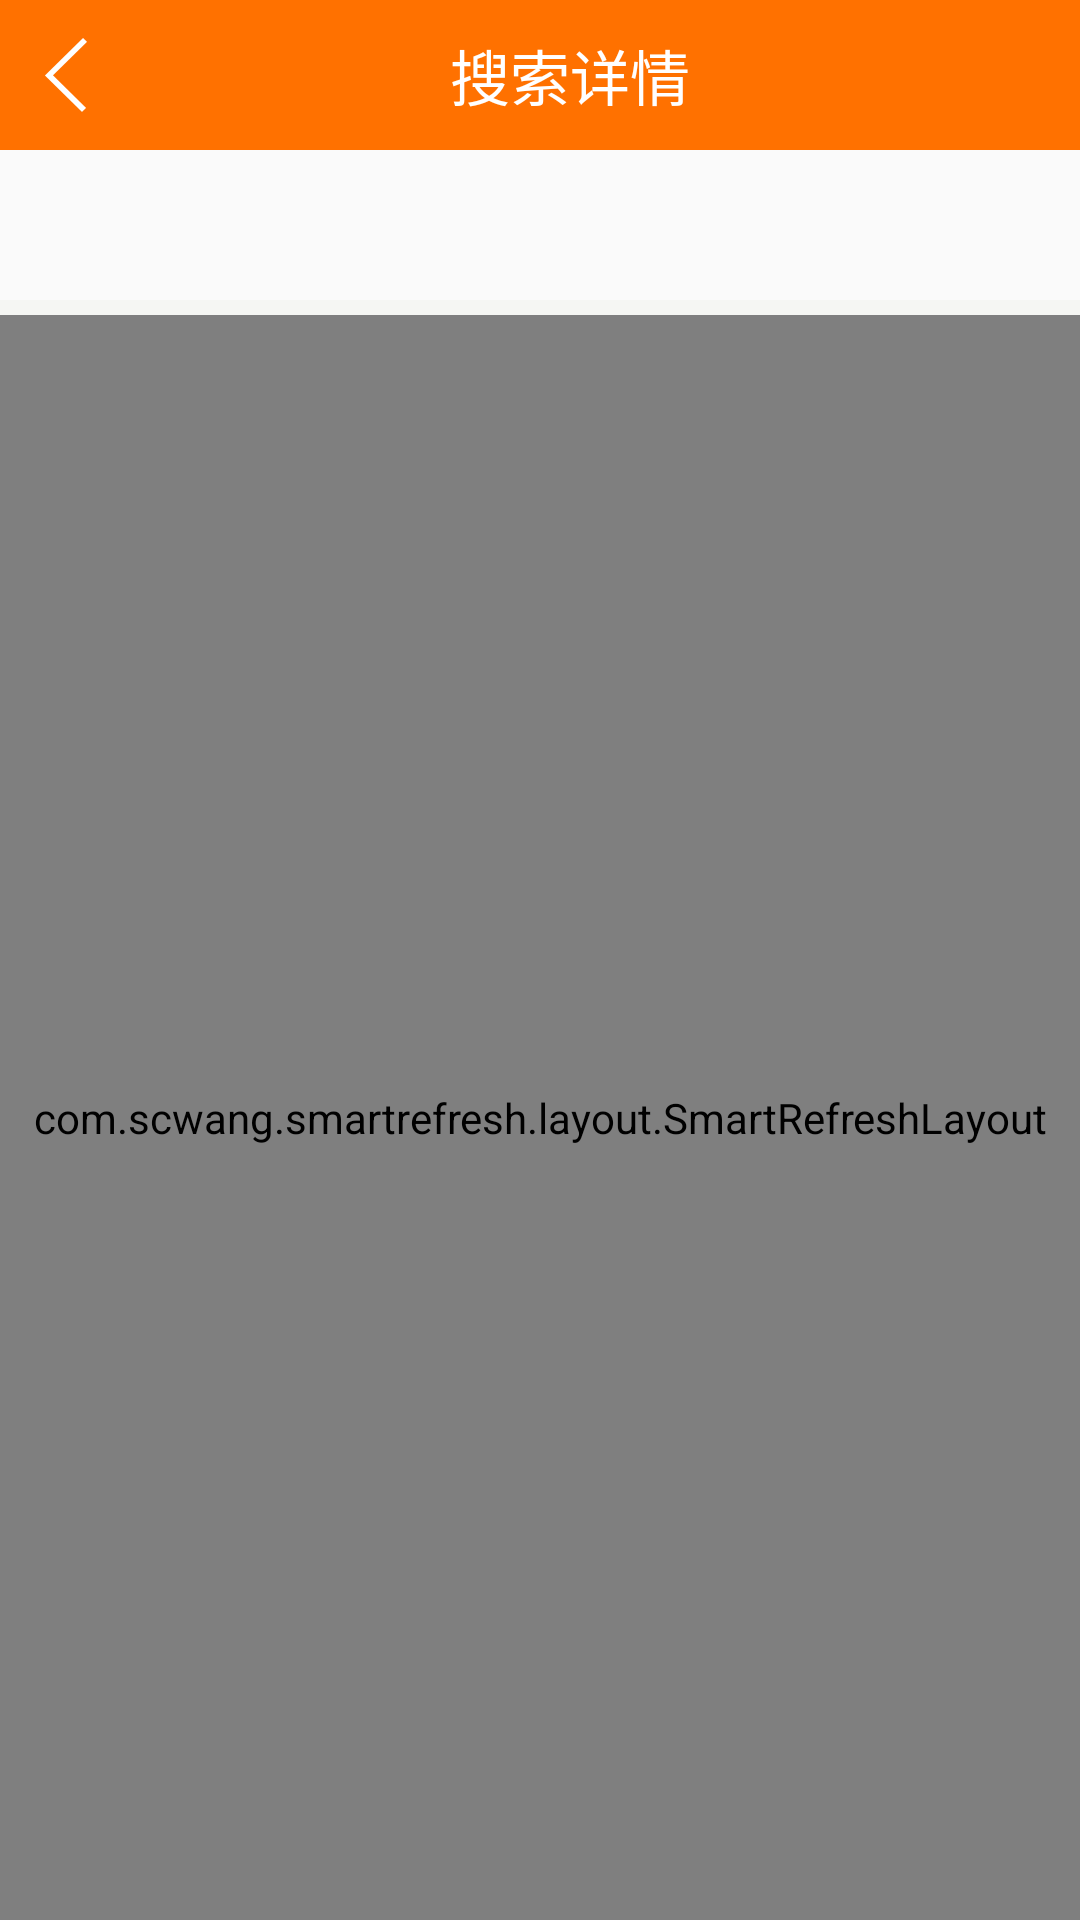

Here is an Android app screen rendered from its layout file. Give the layout XML and the strings, colors and styles it references.
<!-- AndroidManifest.xml: application theme AppTheme -->
<!-- res/layout/actvity_search_deaile.xml -->
<?xml version="1.0" encoding="utf-8"?>
<LinearLayout xmlns:android="http://schemas.android.com/apk/res/android"
    android:layout_width="match_parent"
    android:layout_height="match_parent"
    android:orientation="vertical">

    <LinearLayout
        android:layout_width="match_parent"
        android:layout_height="50dp"
        android:background="@color/colorTitle"
        android:orientation="horizontal">

        <LinearLayout
            android:id="@+id/llSdBack"
            android:layout_width="50dp"
            android:layout_height="50dp">

            <ImageView
                android:layout_width="wrap_content"
                android:layout_height="wrap_content"
                android:layout_gravity="center"
                android:layout_marginLeft="15dp"
                android:src="@drawable/backl" />
        </LinearLayout>

        <TextView
            android:layout_width="match_parent"
            android:layout_height="match_parent"
            android:layout_marginRight="30dp"
            android:gravity="center"
            android:text="搜索详情"
            android:textColor="@color/colorWhite"
            android:textSize="20sp" />

        <ImageView
            android:layout_width="wrap_content"
            android:layout_height="wrap_content" />

    </LinearLayout>

    <TextView
        android:id="@+id/tv_number"
        android:layout_width="match_parent"
        android:layout_height="50dp"
        android:gravity="center"
        android:text=""
        android:textColor="@color/colorBlack"
        android:textSize="16sp" />

    <LinearLayout
        android:layout_width="match_parent"
        android:layout_height="5dp"
        android:background="@color/colorBj" />

    <com.scwang.smartrefresh.layout.SmartRefreshLayout
        android:id="@+id/srl_ss"
        android:layout_width="match_parent"
        android:layout_height="match_parent">

        <ListView
            android:id="@+id/lv_ssjg"
            android:layout_width="match_parent"
            android:layout_height="match_parent" />

    </com.scwang.smartrefresh.layout.SmartRefreshLayout>


</LinearLayout>
<!-- resources referenced by this layout -->
<resources>
  <color name="colorBj">#f5f6f3</color>
  <color name="colorBlack">#000000</color>
  <color name="colorTitle">#ff7100</color>
  <color name="colorWhite">#FFFFFF</color>
  <!-- drawable backl: png bitmap (drawable-xhdpi, 1377 bytes) -->
  <style name="AppTheme" parent="Theme.AppCompat.Light.DarkActionBar">
          
          <item name="windowActionBar">false</item>
          <item name="windowNoTitle">true</item>
          <item name="colorPrimary">@color/colorPrimary</item>
          <item name="colorPrimaryDark">@color/colorPrimaryDark</item>
          <item name="colorAccent">@color/colorAccent</item>
  
      </style>
  <color name="colorPrimary">#3F51B5</color>
  <color name="colorPrimaryDark">#303F9F</color>
  <color name="colorAccent">#FF4081</color>
</resources>
